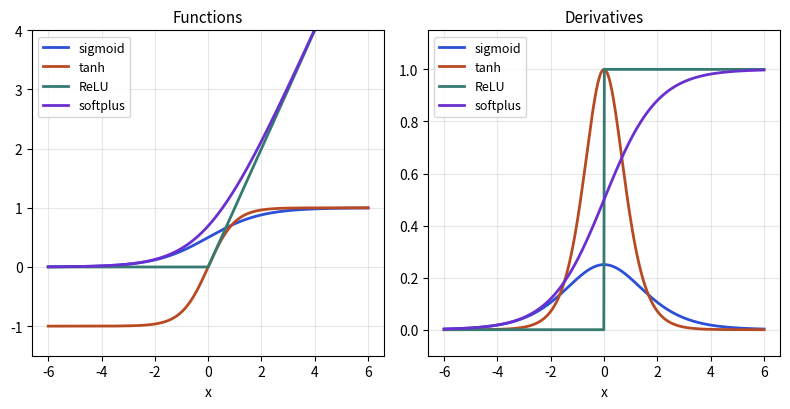

Here is the Python script that generated this plot:
import numpy as np, matplotlib
matplotlib.use("Agg")
import matplotlib.pyplot as plt
x = np.linspace(-6, 6, 600)
sig = 1 / (1 + np.exp(-x)); th = np.tanh(x); relu = np.maximum(0, x); sp = np.log1p(np.exp(x))
fig, axs = plt.subplots(1, 2, figsize=(8, 4.2), sharex=True)
for y, n, c in [(sig, "sigmoid", "#2b4fd6"), (th, "tanh", "#b84a22"), (relu, "ReLU", "#357a70"), (sp, "softplus", "#6a2fd0")]:
    axs[0].plot(x, y, color=c, lw=2, label=n)
axs[0].set_title("Functions", fontsize=11); axs[0].set_ylim(-1.5, 4)
d = {"sigmoid": sig * (1 - sig), "tanh": 1 - th**2, "ReLU": (x > 0).astype(float), "softplus": sig}
for (n, c) in [("sigmoid", "#2b4fd6"), ("tanh", "#b84a22"), ("ReLU", "#357a70"), ("softplus", "#6a2fd0")]:
    axs[1].plot(x, d[n], color=c, lw=2, label=n)
axs[1].set_title("Derivatives", fontsize=11); axs[1].set_ylim(-0.1, 1.15)
for a in axs: a.grid(alpha=0.3); a.set_xlabel("x"); a.legend(fontsize=9)
fig.tight_layout(); fig.savefig("ch10_activations.png", dpi=110)
